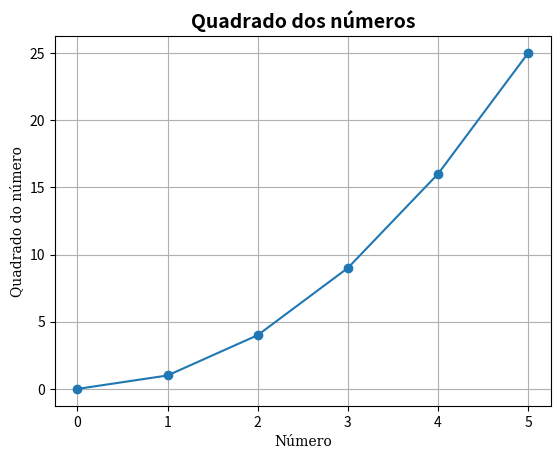

The matplotlib source for this figure:
import matplotlib.pyplot as plt

# Dados para o gráfico
x_values = list(range(6))
y_values = [x**2 for x in x_values]

# Criação do gráfico linear
plt.plot(x_values, y_values, marker='o')

# Anotação dos eixos
plt.xlabel('Número', fontsize=10, fontfamily='serif')
plt.ylabel('Quadrado do número', fontsize=10, fontfamily='serif')

# Configuração do título
plt.title('Quadrado dos números', fontsize=14, fontweight='bold')

# Exibição do gráfico
plt.grid(True)
plt.show()
